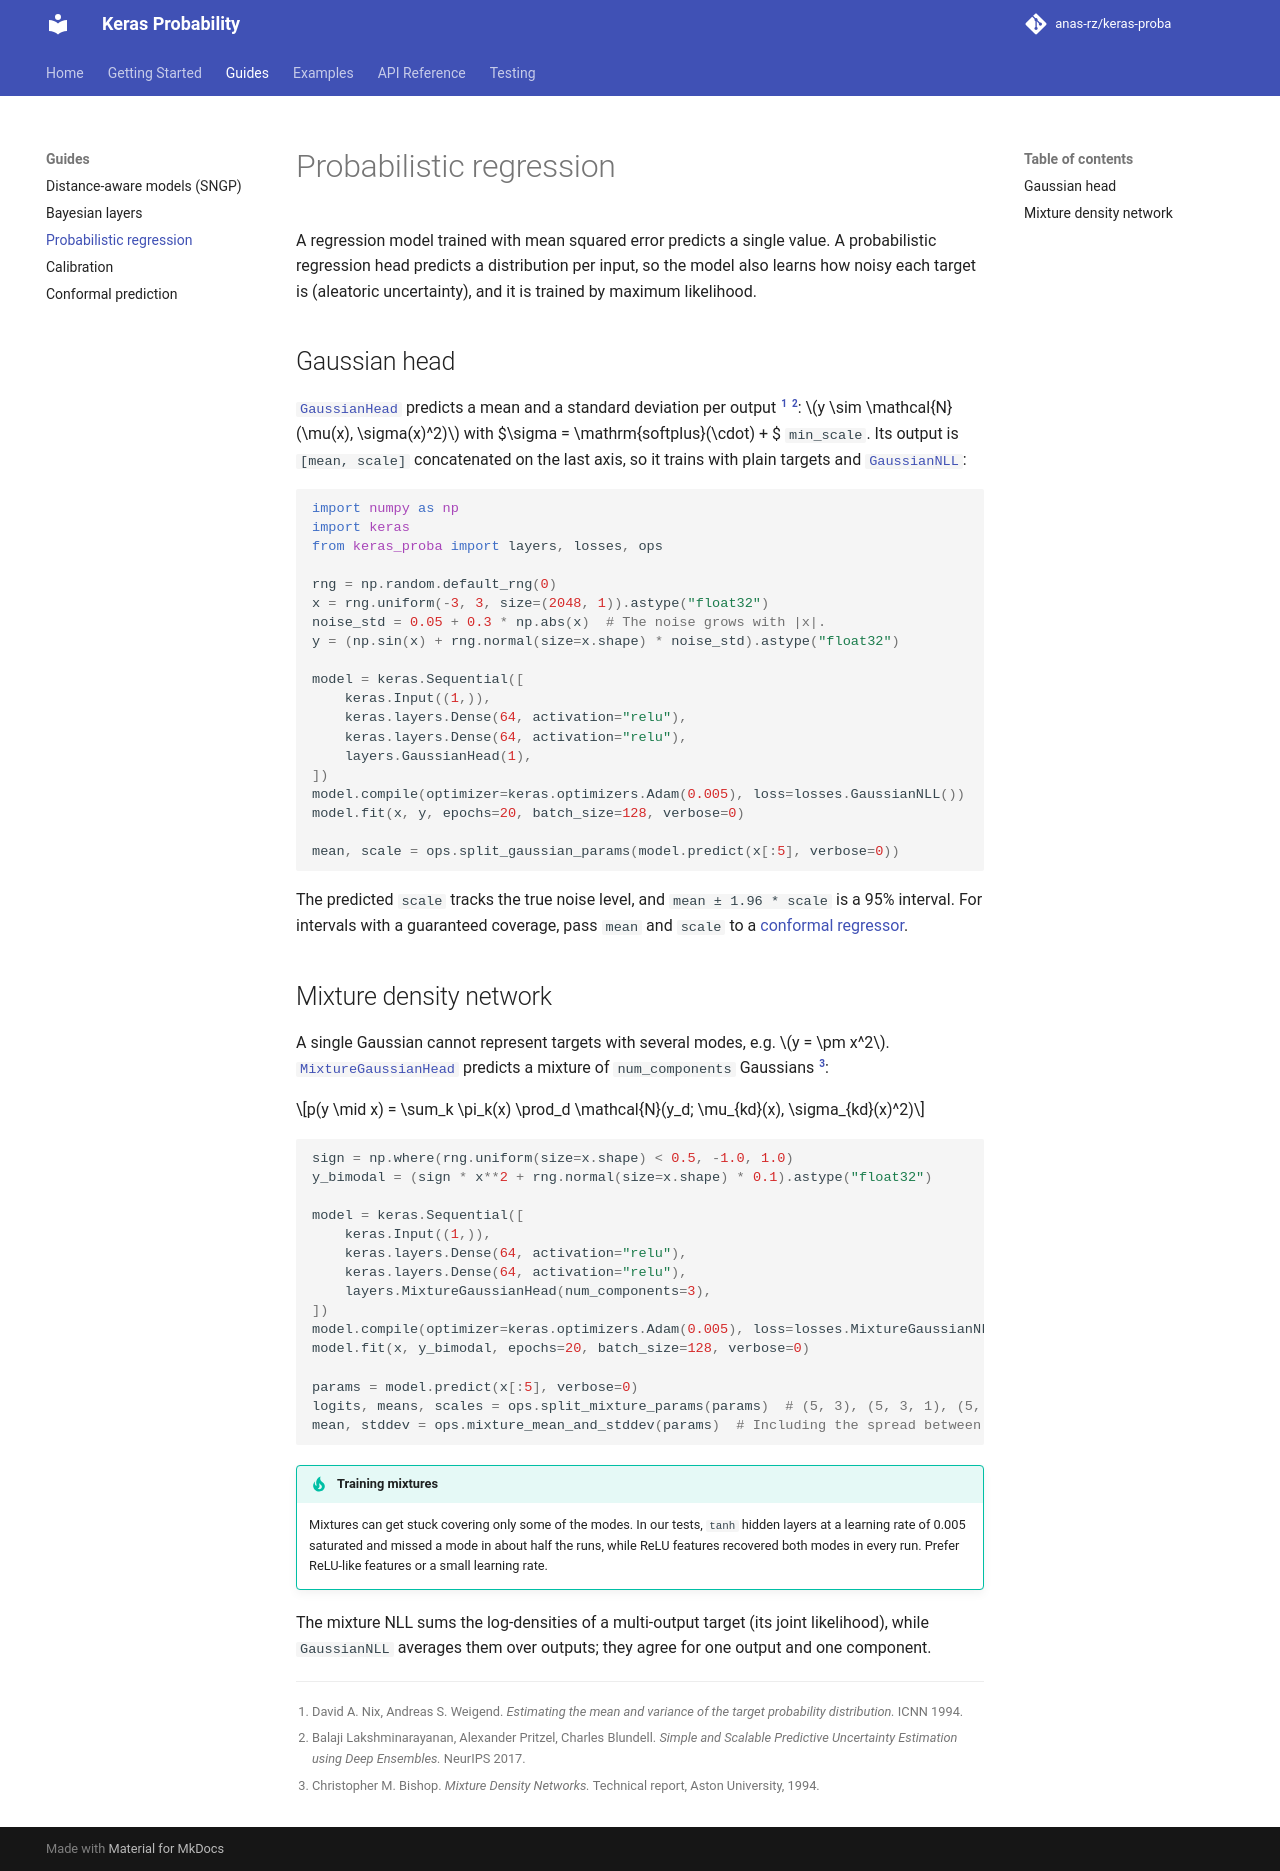

repository: anas-rz/keras-proba · page: guides/regression/index.html · generator: mkdocs

# Probabilistic regression

A regression model trained with mean squared error predicts a single value. A probabilistic
regression head predicts a distribution per input, so the model also learns how noisy each
target is (aleatoric uncertainty), and it is trained by maximum likelihood.

## Gaussian head

[`GaussianHead`](../api/layers.md#keras_proba.layers.GaussianHead) predicts a mean and a standard
deviation per output [^nix1994] [^lakshminarayanan2017]:
$y \sim \mathcal{N}(\mu(x), \sigma(x)^2)$ with $\sigma = \mathrm{softplus}(\cdot) + $ `min_scale`.
Its output is `[mean, scale]` concatenated on the last axis, so it trains with plain targets and
[`GaussianNLL`](../api/losses.md#keras_proba.losses.GaussianNLL):

```python
import numpy as np
import keras
from keras_proba import layers, losses, ops

rng = np.random.default_rng(0)
x = rng.uniform(-3, 3, size=(2048, 1)).astype("float32")
noise_std = 0.05 + 0.3 * np.abs(x)  # The noise grows with |x|.
y = (np.sin(x) + rng.normal(size=x.shape) * noise_std).astype("float32")

model = keras.Sequential([
    keras.Input((1,)),
    keras.layers.Dense(64, activation="relu"),
    keras.layers.Dense(64, activation="relu"),
    layers.GaussianHead(1),
])
model.compile(optimizer=keras.optimizers.Adam(0.005), loss=losses.GaussianNLL())
model.fit(x, y, epochs=20, batch_size=128, verbose=0)

mean, scale = ops.split_gaussian_params(model.predict(x[:5], verbose=0))
```

The predicted `scale` tracks the true noise level, and `mean ± 1.96 * scale` is a 95% interval.
For intervals with a guaranteed coverage, pass `mean` and `scale` to a
[conformal regressor](conformal.md#regression).

## Mixture density network

A single Gaussian cannot represent targets with several modes, e.g. $y = \pm x^2$.
[`MixtureGaussianHead`](../api/layers.md#keras_proba.layers.MixtureGaussianHead) predicts a mixture
of `num_components` Gaussians [^bishop1994]:

$$p(y \mid x) = \sum_k \pi_k(x) \prod_d \mathcal{N}(y_d; \mu_{kd}(x), \sigma_{kd}(x)^2)$$

```python
sign = np.where(rng.uniform(size=x.shape) < 0.5, -1.0, 1.0)
y_bimodal = (sign * x**2 + rng.normal(size=x.shape) * 0.1).astype("float32")

model = keras.Sequential([
    keras.Input((1,)),
    keras.layers.Dense(64, activation="relu"),
    keras.layers.Dense(64, activation="relu"),
    layers.MixtureGaussianHead(num_components=3),
])
model.compile(optimizer=keras.optimizers.Adam(0.005), loss=losses.MixtureGaussianNLL())
model.fit(x, y_bimodal, epochs=20, batch_size=128, verbose=0)

params = model.predict(x[:5], verbose=0)
logits, means, scales = ops.split_mixture_params(params)  # (5, 3), (5, 3, 1), (5, 3, 1).
mean, stddev = ops.mixture_mean_and_stddev(params)  # Including the spread between components.
```

!!! tip "Training mixtures"
    Mixtures can get stuck covering only some of the modes. In our tests, `tanh` hidden layers at
    a learning rate of 0.005 saturated and missed a mode in about half the runs, while ReLU
    features recovered both modes in every run. Prefer ReLU-like features or a small learning
    rate.

The mixture NLL sums the log-densities of a multi-output target (its joint likelihood), while
`GaussianNLL` averages them over outputs; they agree for one output and one component.

[^nix1994]: David A. Nix, Andreas S. Weigend. *Estimating the mean and variance of the target probability distribution.* ICNN 1994.
[^lakshminarayanan2017]: Balaji Lakshminarayanan, Alexander Pritzel, Charles Blundell. *Simple and Scalable Predictive Uncertainty Estimation using Deep Ensembles.* NeurIPS 2017.
[^bishop1994]: Christopher M. Bishop. *Mixture Density Networks.* Technical report, Aston University, 1994.
